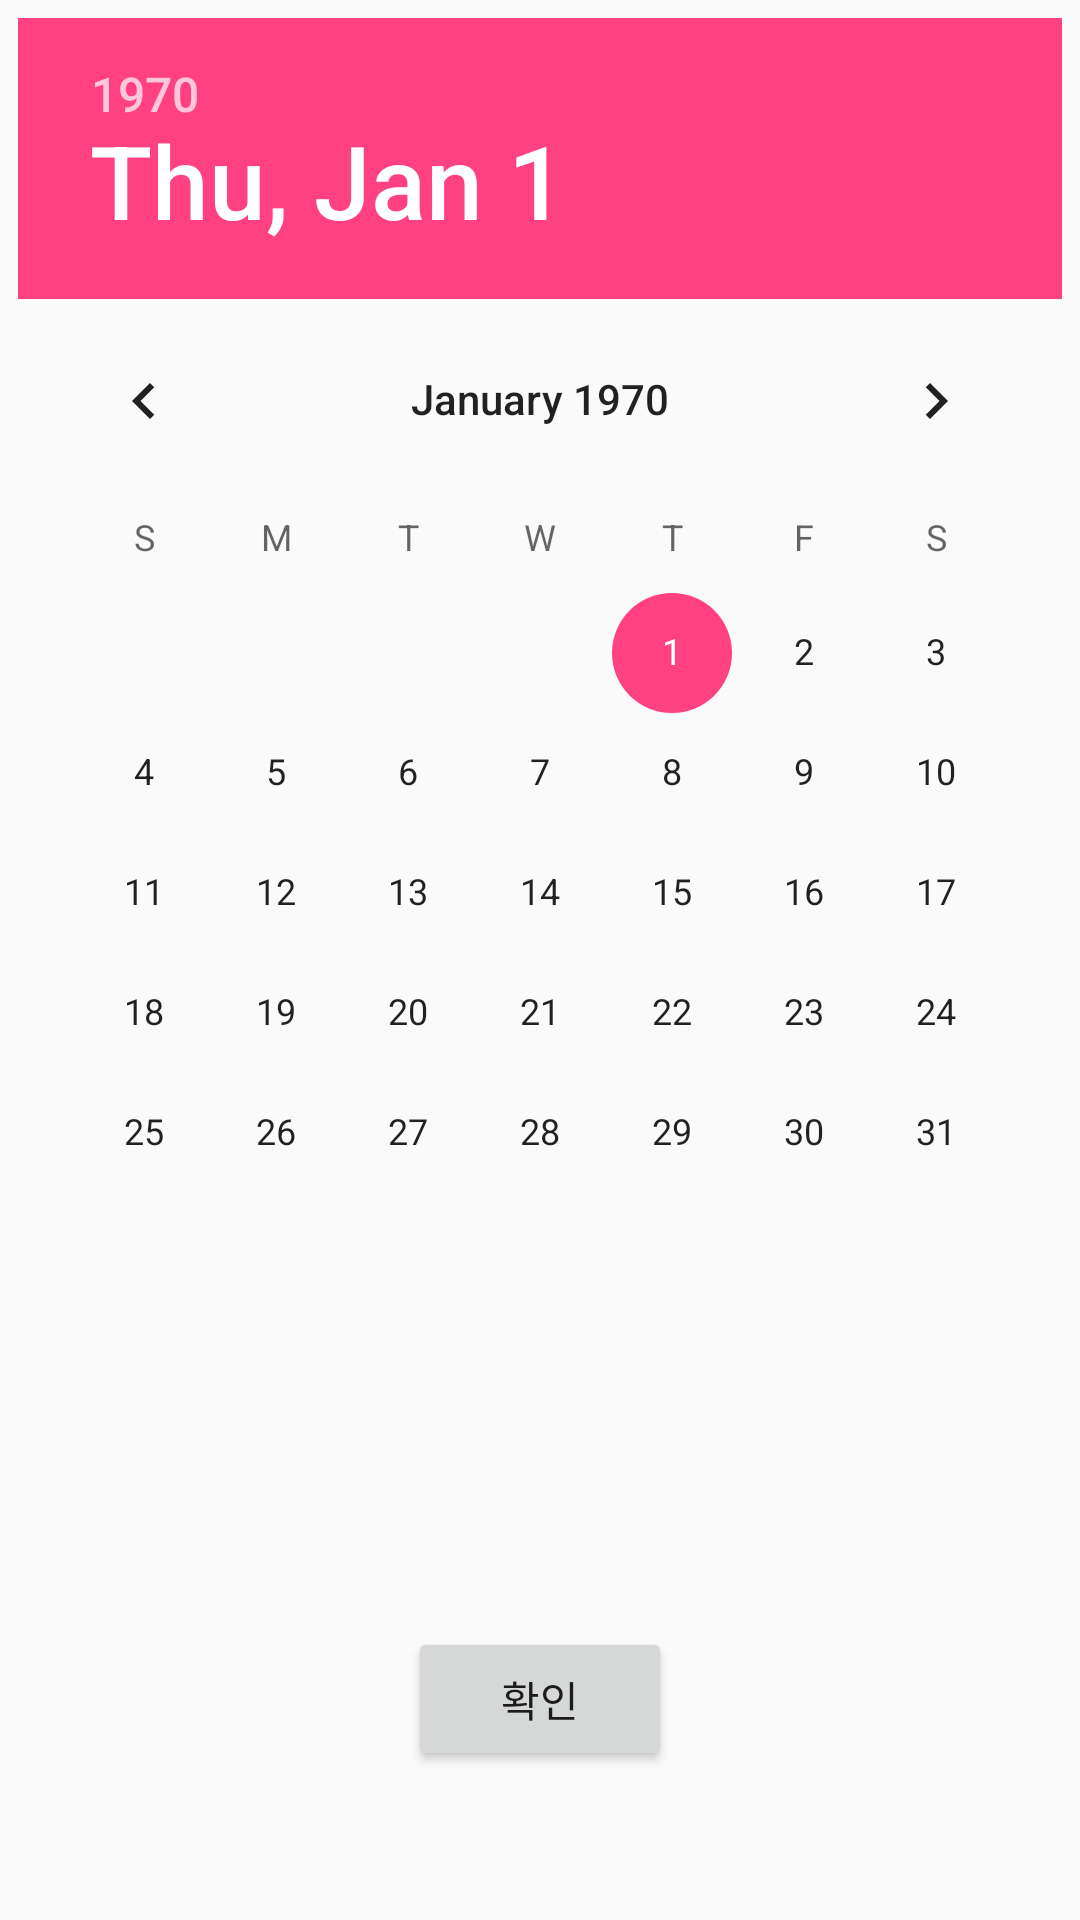

The Android layout XML behind this screen, and the referenced resources:
<!-- AndroidManifest.xml: application theme AppTheme -->
<!-- res/layout/activity_newdailog.xml -->
<?xml version="1.0" encoding="utf-8"?>
<android.support.constraint.ConstraintLayout xmlns:android="http://schemas.android.com/apk/res/android"
    xmlns:app="http://schemas.android.com/apk/res-auto"
    xmlns:tools="http://schemas.android.com/tools"
    android:layout_width="match_parent"
    android:layout_height="match_parent"
    tools:context="com.example.heo.tiptrip.NewDailogActivity">

    <DatePicker
        android:id="@+id/datePicker"
        android:layout_width="wrap_content"
        android:layout_height="wrap_content"
        app:layout_constraintTop_toTopOf="parent"
        android:layout_marginTop="6dp"
        app:layout_constraintBottom_toBottomOf="parent"
        android:layout_marginBottom="8dp"
        android:layout_marginRight="8dp"
        app:layout_constraintRight_toRightOf="parent"
        android:layout_marginLeft="8dp"
        app:layout_constraintLeft_toLeftOf="parent"
        app:layout_constraintVertical_bias="0.0" />

    <Button
        android:id="@+id/data_checking"
        android:layout_width="wrap_content"
        android:layout_height="wrap_content"
        android:onClick="onButtonClick_data_checking"
        android:text="확인"
        app:layout_constraintTop_toTopOf="@+id/datePicker"
        android:layout_marginTop="8dp"
        app:layout_constraintBottom_toBottomOf="parent"
        android:layout_marginBottom="8dp"
        android:layout_marginRight="8dp"
        app:layout_constraintRight_toRightOf="parent"
        android:layout_marginLeft="8dp"
        app:layout_constraintLeft_toLeftOf="parent"
        app:layout_constraintVertical_bias="0.927" />
</android.support.constraint.ConstraintLayout>
<!-- resources referenced by this layout -->
<resources>
  <style name="AppTheme" parent="Theme.AppCompat.Light.DarkActionBar">
          
          <item name="colorPrimary">@color/colorPrimary</item>
          <item name="colorPrimaryDark">@color/colorPrimaryDark</item>
          <item name="colorAccent">@color/colorAccent</item>
      </style>
  <color name="colorPrimary">#0062B6</color>
  <color name="colorPrimaryDark">#303F9F</color>
  <color name="colorAccent">#FF4081</color>
</resources>
